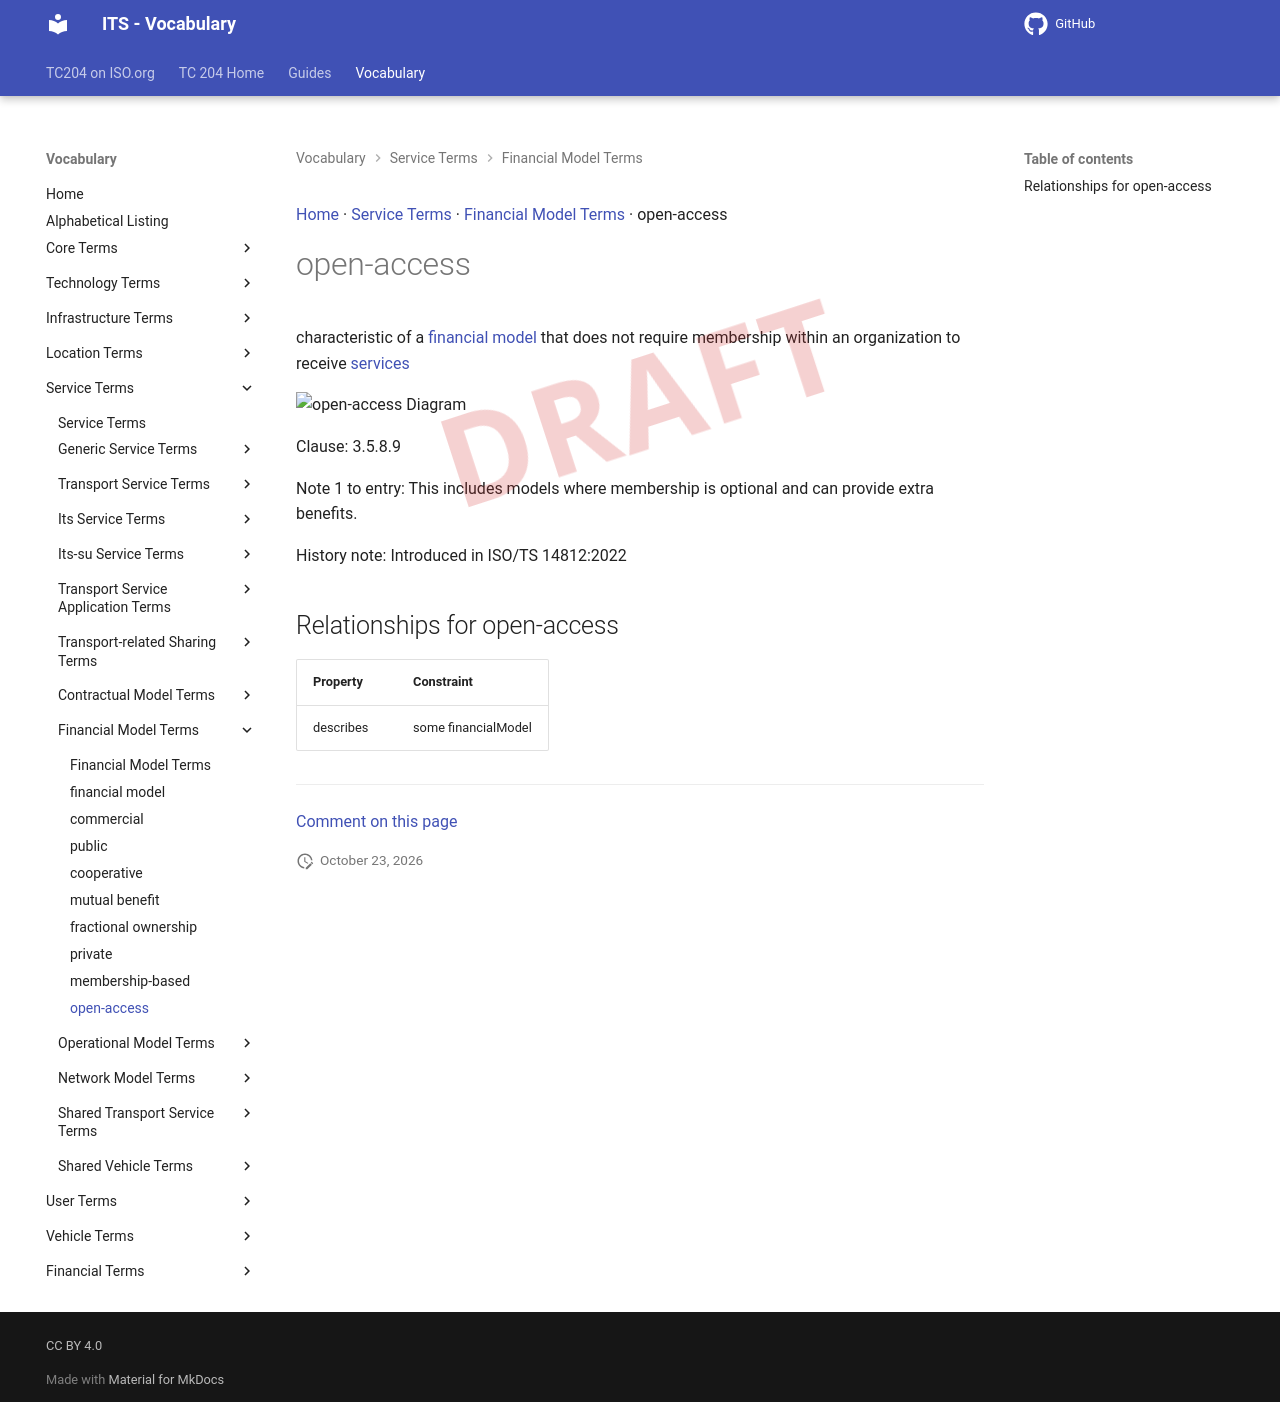

repository: ISO-TC204/iso14812 · page: v1.1.2-alpha.5/terms/open-access/index.html · generator: mkdocs

[Home](../index.md) · [Service Terms](groups/Service Terms.md) · [Financial Model Terms](patterns/Financial Model Terms.md) · open-access

# open-access

<div class="draft4-watermark" aria-hidden="true"></div>

characteristic of a [financial model](financial model.md) that does not require membership within an organization to receive [services](service.md)

<object type="image/svg+xml" data="../../diagrams/open-access.dot.svg">
    <img alt="open-access Diagram" src="../../diagrams/open-access.dot.png" /> <!-- Fallback for non-SVG browsers -->
</object>

Clause: 3.5.8.9

Note 1 to entry: This includes models where membership is optional and can provide extra benefits.

History note: Introduced in ISO/TS 14812:2022

## Relationships for open-access

| Property | Constraint |
| --- | --- |
| describes | some financialModel |


---

[Comment on this page](https://github.com/ISO-TC204/iso14812/issues/new?template=page-feedback.yml&title=%5BPage+feedback%5D+open-access&page-title=open-access&page-path=terms%2Fopen-access.md)
